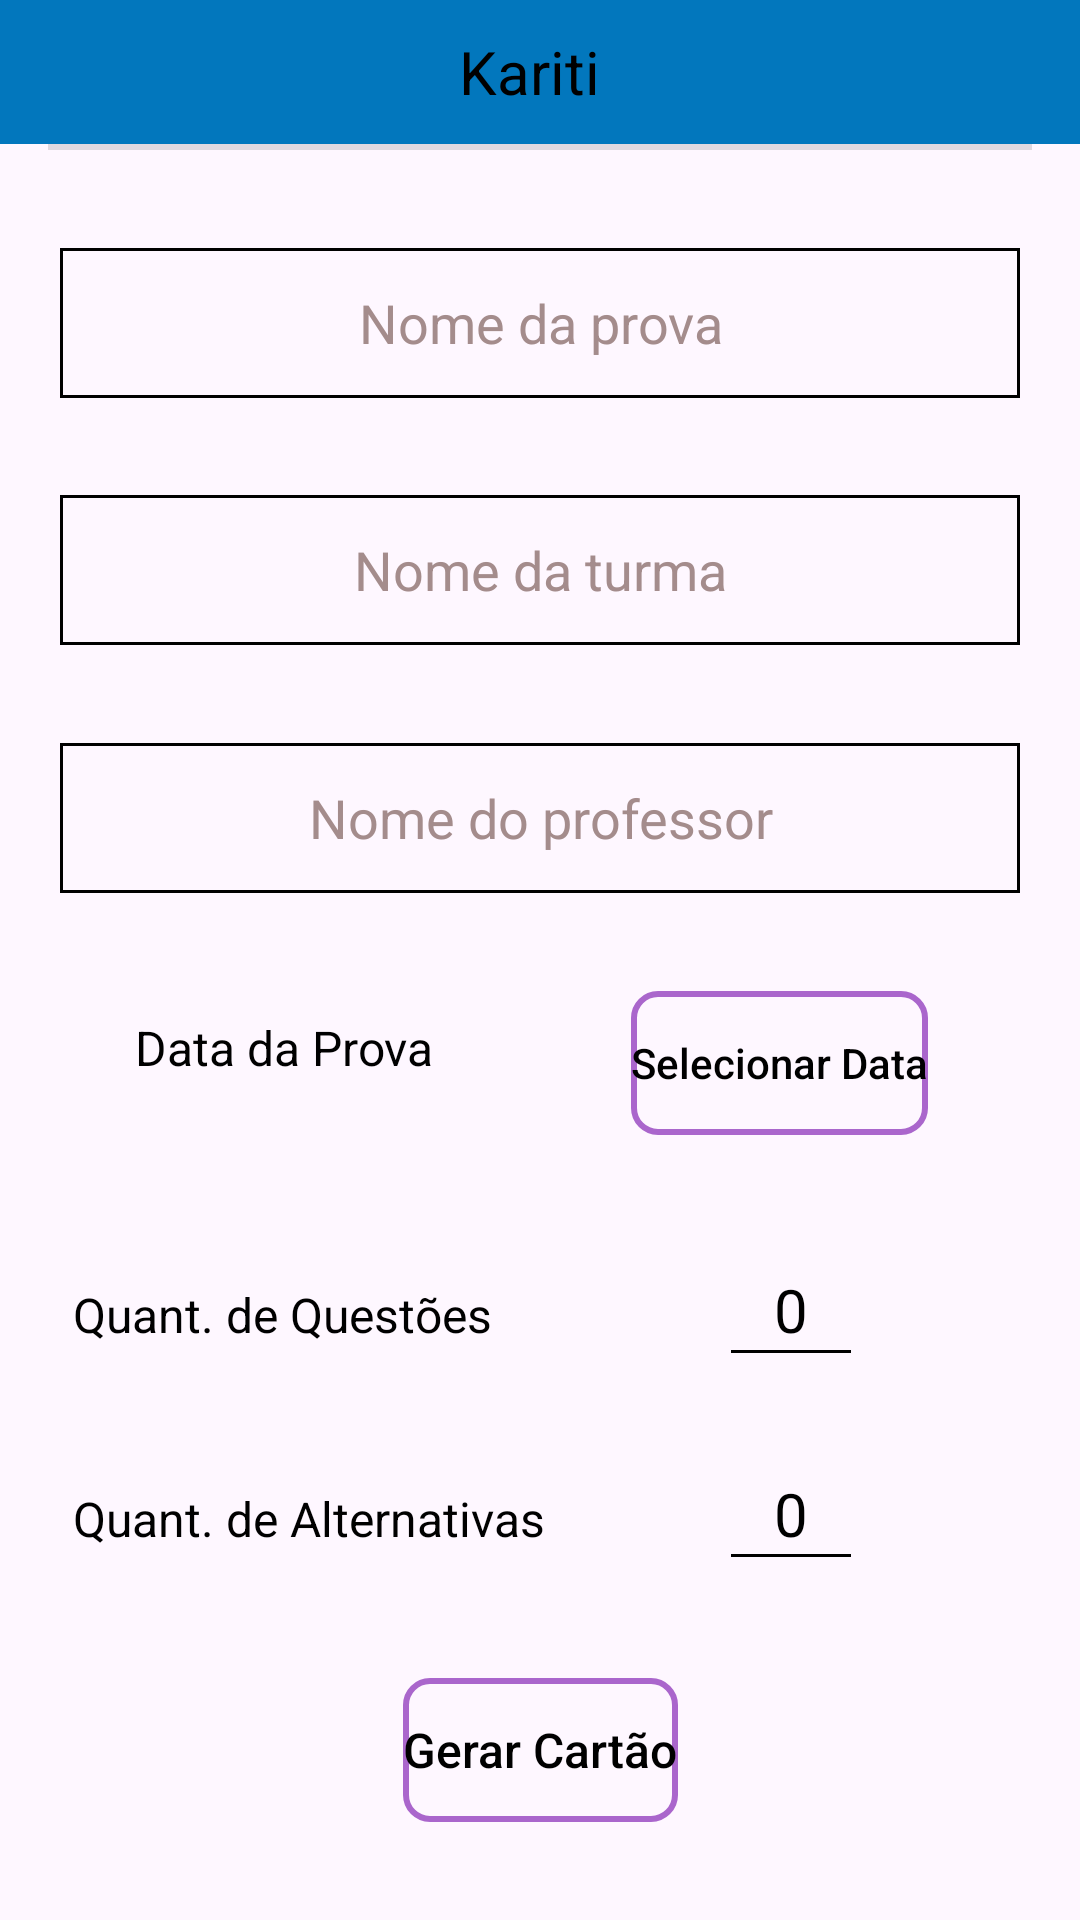

Produce the Android XML layout that renders to this screen, including the resource entries it uses.
<!-- AndroidManifest.xml: application theme Theme.Kariti -->
<!-- res/layout/activity_prova_generate_card_default.xml -->
<?xml version="1.0" encoding="utf-8"?>
<androidx.constraintlayout.widget.ConstraintLayout xmlns:android="http://schemas.android.com/apk/res/android"
    xmlns:app="http://schemas.android.com/apk/res-auto"
    xmlns:tools="http://schemas.android.com/tools"
    android:layout_width="match_parent"
    android:layout_height="match_parent"
    android:background="@drawable/fundo_night"
    tools:context=".activitys.ExamGenerateCardDefaultActivity">

    <include
        android:id="@+id/include"
        layout="@layout/appbarquestion"
        android:layout_width="match_parent"
        android:layout_height="wrap_content"
        app:layout_constraintTop_toTopOf="parent"
        tools:layout_editor_absoluteX="0dp" />

    <View
        android:id="@+id/divider4"
        android:layout_width="match_parent"
        android:layout_height="2dp"
        android:layout_marginStart="16dp"
        android:layout_marginEnd="16dp"
        android:background="?android:attr/listDivider"
        app:layout_constraintEnd_toEndOf="parent"
        app:layout_constraintStart_toStartOf="parent"
        app:layout_constraintTop_toBottomOf="@+id/include" />


    <TextView
        android:id="@+id/textView8"
        style="@style/COLORTEXT"
        android:layout_width="wrap_content"
        android:layout_height="wrap_content"
        android:layout_marginStart="8dp"
        android:layout_marginEnd="8dp"
        android:text="@string/textViewDataExam"
        android:textSize="16sp"
        app:layout_constraintBottom_toBottomOf="@+id/datePickerNewCard"
        app:layout_constraintEnd_toStartOf="@+id/datePickerNewCard"
        app:layout_constraintHorizontal_bias="0.391"
        app:layout_constraintStart_toStartOf="parent"
        app:layout_constraintTop_toTopOf="@+id/datePickerNewCard"
        app:layout_constraintVertical_bias="0.307" />

    <Button
        android:id="@+id/datePickerNewCard"
        style="@style/BUTTONSTYLE"
        android:layout_width="wrap_content"
        android:layout_height="48dp"
        android:layout_centerInParent="true"
        android:layout_marginEnd="8dp"
        android:layout_marginBottom="8dp"
        android:text="@string/buttonData"
        android:textAlignment="center"
        app:layout_constraintBottom_toTopOf="@+id/gridLayout3"
        app:layout_constraintEnd_toEndOf="parent"
        app:layout_constraintHorizontal_bias="0.832"
        app:layout_constraintStart_toStartOf="parent"
        app:layout_constraintTop_toBottomOf="@+id/editTextNameTeacher" />

    <EditText
        android:id="@+id/editTextNameProva"
        style="@style/CAMPOSEDITTEXT"
        android:layout_width="320dp"
        android:layout_height="50dp"
        android:layout_marginStart="8dp"
        android:layout_marginTop="8dp"
        android:layout_marginEnd="8dp"
        android:layout_marginBottom="8dp"
        android:background="@drawable/borda_botao"
        android:ems="10"
        android:hint="@string/editTextExamNameDefault"
        android:importantForAutofill="no"
        android:inputType="text"
        android:textAlignment="center"
        app:layout_constraintBottom_toTopOf="@+id/editTextNameClass"
        app:layout_constraintEnd_toEndOf="parent"
        app:layout_constraintStart_toStartOf="parent"
        app:layout_constraintTop_toBottomOf="@+id/divider4" />

    <EditText
        android:id="@+id/editTextNameClass"
        style="@style/CAMPOSEDITTEXT"
        android:layout_width="320dp"
        android:layout_height="50dp"
        android:layout_marginStart="8dp"
        android:layout_marginEnd="8dp"
        android:layout_marginBottom="8dp"
        android:background="@drawable/borda_botao"
        android:hint="@string/editTextNameClass"
        android:inputType="text"
        android:textAlignment="center"
        app:layout_constraintBottom_toTopOf="@+id/editTextNameTeacher"
        app:layout_constraintEnd_toEndOf="parent"
        app:layout_constraintStart_toStartOf="parent"
        app:layout_constraintTop_toBottomOf="@+id/editTextNameProva" />

    <EditText
        android:id="@+id/editTextNameTeacher"
        style="@style/CAMPOSEDITTEXT"
        android:layout_width="320dp"
        android:layout_height="50dp"
        android:layout_marginStart="8dp"
        android:layout_marginEnd="8dp"
        android:layout_marginBottom="8dp"
        android:background="@drawable/borda_botao"
        android:hint="@string/teacher_name_description"
        android:inputType="text"
        android:textAlignment="center"
        app:layout_constraintBottom_toTopOf="@+id/datePickerNewCard"
        app:layout_constraintEnd_toEndOf="parent"
        app:layout_constraintStart_toStartOf="parent"
        app:layout_constraintTop_toBottomOf="@+id/editTextNameClass" />

    <Button
        android:id="@+id/btnNewCard"
        style="@style/BUTTONSTYLE"
        android:layout_width="wrap_content"
        android:layout_height="wrap_content"
        android:layout_marginBottom="8dp"
        android:text="@string/buttonGerarCartaoRap"
        android:textAlignment="center"
        android:textSize="16sp"
        app:layout_constraintBottom_toBottomOf="parent"
        app:layout_constraintEnd_toEndOf="parent"
        app:layout_constraintStart_toStartOf="parent"
        app:layout_constraintTop_toBottomOf="@+id/gridLayout3" />

    <GridLayout
        android:id="@+id/gridLayout3"
        android:layout_width="wrap_content"
        android:layout_height="wrap_content"
        android:layout_marginStart="8dp"
        android:layout_marginEnd="8dp"
        android:layout_marginBottom="8dp"
        android:columnCount="4"
        android:rowCount="2"
        app:layout_constraintBottom_toTopOf="@+id/btnNewCard"
        app:layout_constraintEnd_toEndOf="parent"
        app:layout_constraintStart_toStartOf="parent"
        app:layout_constraintTop_toBottomOf="@+id/datePickerNewCard">

        <TextView
            android:id="@+id/textView9"
            style="@style/COLORTEXT"
            android:layout_width="wrap_content"
            android:layout_height="wrap_content"
            android:layout_row="0"
            android:layout_column="0"
            android:layout_marginEnd="5dp"
            android:text="@string/textViewQuantQuestions"
            android:textSize="16sp"
            tools:layout_editor_absoluteX="46dp"
            tools:layout_editor_absoluteY="358dp" />

        <ImageButton
            android:id="@+id/imgButtonMenosQuestNewCard"
            style="@style/COLORIMGICONE"
            android:layout_width="48dp"
            android:layout_height="48dp"
            android:layout_row="0"
            android:layout_column="1"
            android:background="@color/tranparente"
            android:contentDescription="@string/iconeMenosQuast"
            app:srcCompat="@mipmap/subtract"
            tools:layout_editor_absoluteX="133dp"
            tools:layout_editor_absoluteY="332dp" />

        <EditText
            android:id="@+id/editTextQtdQuestNewCard"
            style="@style/COLORTEXT"
            android:layout_width="48dp"
            android:layout_height="48dp"
            android:layout_row="0"
            android:layout_column="2"
            android:maxLength="2"
            android:paddingTop="10dp"
            android:inputType="number"
            android:text="@string/number_zero"
            android:textAlignment="center"
            android:textSize="20sp" />

        <ImageButton
            android:id="@+id/imgButtonMaisQuestNewCard"
            style="@style/COLORIMGICONE"
            android:layout_width="48dp"
            android:layout_height="48dp"
            android:background="@color/tranparente"
            android:contentDescription="@string/iconeAddMaisQuest"
            app:srcCompat="@mipmap/btnadicionar"
            tools:layout_editor_absoluteX="86dp"
            tools:layout_editor_absoluteY="267dp" />

        <TextView
            android:id="@+id/textView10"
            style="@style/COLORTEXT"
            android:layout_width="wrap_content"
            android:layout_height="wrap_content"
            android:layout_marginTop="20dp"
            android:layout_marginEnd="10dp"
            android:text="@string/textViewQuantAlternatives"
            android:textSize="16sp"
            tools:layout_editor_absoluteX="46dp"
            tools:layout_editor_absoluteY="416dp" />

        <ImageButton
            android:id="@+id/imgBtnMenoAlterNewCard"
            style="@style/COLORIMGICONE"
            android:layout_width="48dp"
            android:layout_height="48dp"
            android:layout_marginTop="20dp"
            android:background="@color/tranparente"
            android:contentDescription="@string/iconeMenosAlter"
            app:srcCompat="@mipmap/subtract"
            tools:layout_editor_absoluteX="133dp"
            tools:layout_editor_absoluteY="332dp" />

        <EditText
            android:id="@+id/editTextQtdAlterNewCard"
            style="@style/COLORTEXT"
            android:layout_width="48dp"
            android:layout_height="48dp"
            android:layout_marginTop="20dp"
            android:maxLength="2"
            android:inputType="number"
            android:paddingTop="10dp"
            android:text="@string/number_zero"
            android:textAlignment="center"
            android:textSize="20sp" />

        <ImageButton
            android:id="@+id/imgBtnMaisAlterNewCard"
            style="@style/COLORIMGICONE"
            android:layout_width="48dp"
            android:layout_height="48dp"
            android:layout_marginTop="20dp"
            android:background="@color/tranparente"
            android:contentDescription="@string/iconeAddMaisAlter"
            app:srcCompat="@mipmap/btnadicionar" />
    </GridLayout>

    <FrameLayout
        android:layout_width="match_parent"
        android:layout_height="match_parent">

        <View
            android:id="@+id/overlayView"
            android:layout_width="match_parent"
            android:layout_height="match_parent"
            android:background="#AA000000"
            android:visibility="gone" />

        <pl.droidsonroids.gif.GifImageView
            android:id="@+id/loadingId"
            android:layout_width="100dp"
            android:layout_height="100dp"
            android:src="@drawable/loading"
            android:visibility="gone"
            android:layout_gravity="center" />

    </FrameLayout>

</androidx.constraintlayout.widget.ConstraintLayout>
<!-- res/layout/appbarquestion.xml (included above) -->
<?xml version="1.0" encoding="utf-8"?>
<androidx.constraintlayout.widget.ConstraintLayout
    xmlns:android="http://schemas.android.com/apk/res/android"
    android:id="@+id/myToolBarMenu"
    android:layout_width="match_parent"
    android:layout_height="?attr/actionBarSize">
    <LinearLayout
        android:layout_width="match_parent"
        android:layout_height="match_parent"
        android:gravity="center"
        style="@style/BARRASPRINCIPAIS"
        android:orientation="horizontal">

        <ImageButton
            android:id="@+id/imgBtnVoltaDescola"
            android:layout_width="48dp"
            android:layout_height="48dp"
            android:background="@color/tranparente"
            android:contentDescription="@string/iconeVoltar"
            android:src="@mipmap/setaleft" />

        <TextView
            android:id="@+id/toolbar_title"
            android:layout_width="0dp"
            android:layout_height="wrap_content"
            android:layout_gravity="center"
            android:layout_weight="1"
            android:hint="@string/app_name"
            android:hyphenationFrequency="none"
            android:textAlignment="center"
            android:textColor="@color/black"
            android:textColorHint="@color/black"
            android:textSize="20sp" />

        
        <ImageButton
            android:id="@+id/iconHelp"
            android:layout_width="48dp"
            android:layout_height="48dp"
            android:layout_marginEnd="7dp"
            android:background="@color/tranparente"
            android:contentDescription="@string/titleHelp"
            android:src="@mipmap/question" />

    </LinearLayout>

</androidx.constraintlayout.widget.ConstraintLayout>
<!-- resources referenced by this layout -->
<resources>
  <color name="black">#FF000000</color>
  <color name="tranparente">#00FAF6F6</color>
  <!-- drawable borda_botao (drawable) -->
  <?xml version="1.0" encoding="utf-8"?>
  <shape xmlns:android="http://schemas.android.com/apk/res/android"
      android:shape="rectangle">
      <solid android:color="@android:color/transparent"/>
      <stroke
          android:width="1dp"
          android:color="@color/black"/>
      
  </shape>
  <string name="app_name">Kariti</string>
  <string name="buttonData">Selecionar Data</string>
  <string name="buttonGerarCartaoRap">Gerar Cartão</string>
  <string name="editTextExamNameDefault">Nome  da prova</string>
  <string name="editTextNameClass">Nome da turma</string>
  <string name="iconeAddMaisAlter">Mais Alternativas</string>
  <string name="iconeAddMaisQuest">Mais Questões</string>
  <string name="iconeMenosAlter">Menos Alternativas</string>
  <string name="iconeMenosQuast">Menos Questões</string>
  <string name="iconeVoltar">Botão de Voltar</string>
  <string name="number_zero">0</string>
  <string name="teacher_name_description">Nome do professor</string>
  <string name="textViewDataExam">Data da Prova</string>
  <string name="textViewQuantAlternatives">Quant. de Alternativas</string>
  <string name="textViewQuantQuestions">Quant. de Questões</string>
  <string name="titleHelp">Ajuda</string>
  <style name="BARRASPRINCIPAIS">
          <item name="android:background">@color/corLinks</item>
      </style>
  <style name="BUTTONSTYLE" parent="Widget.AppCompat.Button">
          <item name="android:background">@drawable/button_selector</item>
          <item name="android:textColor">@android:color/black</item>
          <item name="android:textAllCaps">false</item>
      </style>
  <style name="CAMPOSEDITTEXT">
          <item name="android:backgroundTint">@color/black</item>
          <item name="android:textColorHint">@color/cinzaText</item>
      </style>
  <style name="COLORIMGICONE">
          <item name="android:tint">@color/black</item>
      </style>
  <style name="COLORTEXT">
          <item name="android:textColor">@android:color/background_dark</item>
      </style>
  <style name="Theme.Kariti" parent="Theme.Material3.DayNight.NoActionBar">
          
          <item name="colorPrimary">@color/corLinks</item>
          <item name="colorbordergrade">@color/black</item>
          <item name="colorControlNormal">#000000</item> 
      </style>
  <color name="corLinks">#0277BD</color>
  <!-- drawable button_selector (drawable) -->
  <?xml version="1.0" encoding="utf-8"?>
  <selector xmlns:android="http://schemas.android.com/apk/res/android">
      
      <item android:state_pressed="true">
          
          <shape android:shape="rectangle">
              <solid android:color="@android:color/holo_purple"/>
  
              
              <stroke
                  android:width="2dp"
                  android:color="@android:color/background_dark"/>
          </shape>
      </item>
      <item>
          <shape android:shape="rectangle">
              <corners android:radius="8dp"/>
              <solid android:color="@color/tranparente"/>
              <stroke android:width="2dp"
                  android:color="@android:color/holo_purple"/>
          </shape>
      </item>
  </selector>
  <color name="cinzaText">#A48C8C</color>
</resources>
